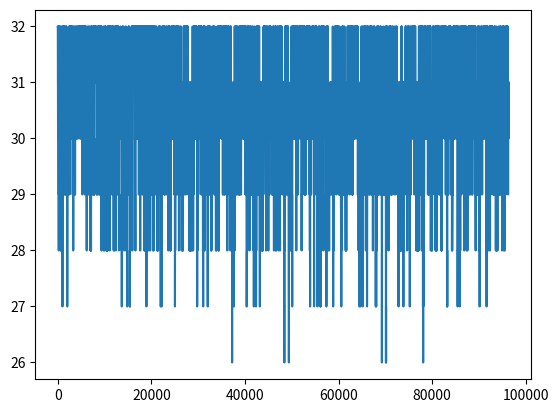

Python code for this plot:
## Part 1: Setting up Everything
import numpy as np
import matplotlib.pyplot as plt

"""
function [Virtual_DGV3] = z1a_UltimateDG(years_count)
DG Characteristics
There are three DG characteristics we are concered with:

1) Cap (Capacity)
   This is the maximum generating capacity of generator (i) in MW
2) MTTF(Mean Time to Fail)
   As the name suggests, for generator (i) this is the mean time that it
   will take to fail.
   For example, generator 6 has a MTTF of 450 hours. Meaning on average, we
   expect it to fail every 450 hours.
3) MTTR(Mean Time to Repair)
   Evident from name. For example, that same generator 6 has a MTTR of 50
   hours. Meaning that when it fails, it will take on average 50 hours to
   bring it back online
"""

# Initializing DG Characteristics
Cap = '[12 12 12 12 12 20 20 20 20 50 50 50 50 50 50 76 76 76 76 100 100 100 \
155 155 155 155 197 197 197 350 400 400]'
MTTF = '[2940 2940 2940 2940 2940 450 450 450 450 1980 1980 1980 1980 1980 \
    1980 1960 1960 1960 1960 1200 1200 1200 960 960 960 960 950 950 950 1150 \
    1100 1100]'
MTTR = '[60 60 60 60 60 50 50 50 50 20 20 20 20 20 20 40 40 40 40 50 50 50 40 \
    40 40 40 50 50 50 100 150 150]'


def mat2num(s):
    return np.array(np.matrix(s.strip('[]')))


Cap = mat2num(Cap)
MTTF = mat2num(MTTF)
MTTR = mat2num(MTTR)

# Shape should be (x,1)
Cap = Cap.reshape(-1, 1)
MTTF = MTTF.reshape(-1, 1)
MTTR = MTTR.reshape(-1, 1)

# Variables
years_simu = 0
xtra_mul = 1.1

## Part 2: The Actual Code
"""

This is making sure we generate enough years. Since we are not exactly
sure how much years we are generating, this code will initially generate
iter with an extra multiplier. If more is indeed needed, then the
multiplier is mulitplied by 1.1. Until the condition is satisified

"""
years_count = 10

while years_count>=years_simu:
    """
    This while loop generates our VS for DG. It is through the followin steps:

    1) Generate the minimum number of failures we wish to simulate
       (if it is not enough, xtra_mul will increase the number of years to
        simulate and try again. The variable `years_simu` is the one that will
        check)

       The formulae is really easy, you convert the years you want to
       simulate into hours (x8760). Then divide it by the minimum MTTF
       of all the generators. It will give you a minimum number of failures
       to simulate for.
    """
    # How many fails to generate
    fails = np.ceil(xtra_mul*years_count*8760/MTTF.min())
    fails = fails.astype(int)

    # Generating fails + repairs
    R1 = np.random.rand(32,fails)
    R2 = np.random.rand(32,fails)

    # Shape (32,1) ==> (32,fails) 
    MTTF_Rep = np.tile(MTTF,(1,fails))
    MTTR_Rep = np.tile(MTTR,(1,fails))

    TTF = np.round(-MTTF_Rep*np.log(R1))
    TTR = np.round(-MTTR_Rep*np.log(R2))

    hours_sim =TTF.sum(1)+TTR.sum(1)
    hours_sim = hours_sim.min()
    years_simu = np.floor(hours_sim/8760)

    xtra_mul = xtra_mul*1.1

## Part 3: Proper Work!
cap_rep = np.tile(Cap.astype('i2'), (1, years_count*8760))
total_time = TTF.sum(axis=1) + TTR.sum(axis=1)
total_time = total_time.astype('i4')
virtual_DG = np.ones((32, total_time.max()), dtype=int)

for DG in range(32):
    idx_tot = 0
    for idx in range(TTF.shape[1]):
        idx1 = idx_tot + TTF[DG, idx]
        idx2 = idx1 + TTR[DG, idx]
        idx1 = idx1.astype('i4')
        idx2 = idx2.astype('i4')
        virtual_DG[DG, idx1:idx2] = 0
        idx_tot += TTF[DG, idx] + TTR[DG, idx]

hours_simu = 8760 * years_simu
hours_simu = hours_simu.astype('i')
virtual_DG = virtual_DG[:, :hours_simu]

## Part 4: Verification
plt.plot(virtual_DG.sum(axis=0))

